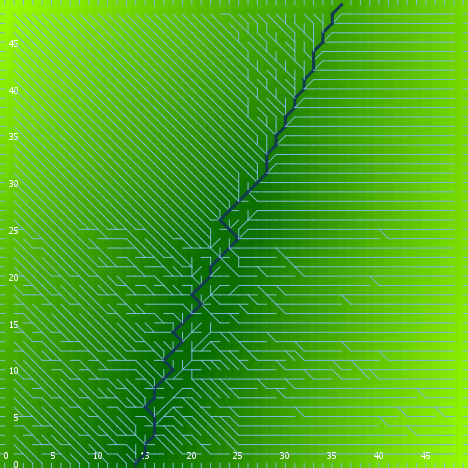

Source data for this figure (header and first rows):
export-world data (NetLogo 6.0.4)
land.nlogo
01/13/2020 23:44:19:259 +0000
RANDOM STATE
0 0 -1727483681 160 0.15590149161343833 …
GLOBALS
min-pxcor, max-pxcor, min-pycor, max-pycor, perspective, subject, nextIndex, directed-links, ticks, algorithm-style, continentality, display-mode, do-fill-sinks, elevationdistribution, elevationnoise, elevationsmoothstep, featureanglerange, landoceanratio, maxdist, maxelevation, minelevation, numcontinents, numoceans, numranges
0, 49, 0, 49, 0, nobody, 2600, "UNDIRECTED", -1, "C#", 1496, "terrain", true, [1.9051309158876044 5.456207027278627 0.…, 0.4138, 1, 1.832, 1, 34.65, 11.39, 0.1454, 1, 9, 0
TURTLES
who, color, heading, xcor, ycor, shape, label, label-color, breed, hidden?, size, pen-size, pen-mode, points
0, 15, 13, 48, 16, "default", "", 9.9, {breed flowholders}, true, 1, 1, "up", 
1, 15, 145, 26, 4, "default", "", 9.9, {breed flowholders}, true, 1, 1, "up", 
2, 95, 334, 29, 32, "default", "", 9.9, {breed flowholders}, true, 1, 1, "up", 
3, 75, 338, 36, 3, "default", "", 9.9, {breed flowholders}, true, 1, 1, "up", 
4, 15, 209, 45, 12, "default", "", 9.9, {breed flowholders}, true, 1, 1, "up", 
5, 75, 260, 1, 46, "default", "", 9.9, {breed flowholders}, true, 1, 1, "up", 
6, 95, 269, 10, 21, "default", "", 9.9, {breed flowholders}, true, 1, 1, "up", 
7, 115, 118, 9, 39, "default", "", 9.9, {breed flowholders}, true, 1, 1, "up", 
8, 95, 350, 44, 42, "default", "", 9.9, {breed flowholders}, true, 1, 1, "up", 
9, 97, 180, 8, 0, "line half", "", 9.9, {breed flowholders}, false, 1, 1, "up", 
10, 125, 227, 38, 2, "default", "", 9.9, {breed flowholders}, true, 1, 1, "up", 
11, 75, 31, 28, 29, "default", "", 9.9, {breed flowholders}, true, 1, 1, "up", 
12, 15, 42, 13, 1, "default", "", 9.9, {breed flowholders}, true, 1, 1, "up", 
13, 125, 267, 3, 48, "default", "", 9.9, {breed flowholders}, true, 1, 1, "up", 
14, 45, 70, 4, 29, "default", "", 9.9, {breed flowholders}, true, 1, 1, "up", 
15, 85, 77, 33, 34, "default", "", 9.9, {breed flowholders}, true, 1, 1, "up", 
16, 25, 161, 9, 25, "default", "", 9.9, {breed flowholders}, true, 1, 1, "up", 
17, 105, 113, 32, 33, "default", "", 9.9, {breed flowholders}, true, 1, 1, "up", 
18, 25, 129, 31, 20, "default", "", 9.9, {breed flowholders}, true, 1, 1, "up", 
19, 55, 114, 7, 28, "default", "", 9.9, {breed flowholders}, true, 1, 1, "up", 
20, 97, 180, 17, 0, "line half", "", 9.9, {breed flowholders}, false, 1, 1, "up", 
21, 125, 236, 23, 30, "default", "", 9.9, {breed flowholders}, true, 1, 1, "up", 
22, 115, 296, 29, 25, "default", "", 9.9, {breed flowholders}, true, 1, 1, "up", 
23, 5, 324, 45, 4, "default", "", 9.9, {breed flowholders}, true, 1, 1, "up", 
24, 125, 250, 29, 20, "default", "", 9.9, {breed flowholders}, true, 1, 1, "up", 
25, 15, 24, 16, 37, "default", "", 9.9, {breed flowholders}, true, 1, 1, "up", 
26, 97, 90, 49, 23, "line half", "", 9.9, {breed flowholders}, false, 1, 1, "up", 
27, 15, 35, 12, 41, "default", "", 9.9, {breed flowholders}, true, 1, 1, "up", 
28, 45, 88, 17, 18, "default", "", 9.9, {breed flowholders}, true, 1, 1, "up", 
29, 125, 7, 40, 2, "default", "", 9.9, {breed flowholders}, true, 1, 1, "up", 
30, 55, 155, 16, 33, "default", "", 9.9, {breed flowholders}, true, 1, 1, "up", 
31, 97, 270, 0, 12, "line half", "", 9.9, {breed flowholders}, false, 1, 1, "up", 
32, 5, 334, 23, 39, "default", "", 9.9, {breed flowholders}, true, 1, 1, "up", 
33, 135, 93, 13, 21, "default", "", 9.9, {breed flowholders}, true, 1, 1, "up", 
34, 35, 280, 24, 34, "default", "", 9.9, {breed flowholders}, true, 1, 1, "up", 
35, 97, 0, 25, 49, "line half", "", 9.9, {breed flowholders}, false, 1, 1, "up", 
36, 55, 196, 35, 41, "default", "", 9.9, {breed flowholders}, true, 1, 1, "up", 
37, 25, 83, 35, 47, "default", "", 9.9, {breed flowholders}, true, 1, 1, "up", 
38, 75, 134, 48, 39, "default", "", 9.9, {breed flowholders}, true, 1, 1, "up", 
39, 35, 318, 42, 41, "default", "", 9.9, {breed flowholders}, true, 1, 1, "up", 
40, 97, 90, 49, 31, "line half", "", 9.9, {breed flowholders}, false, 1, 1, "up", 
41, 55, 23, 17, 40, "default", "", 9.9, {breed flowholders}, true, 1, 1, "up", 
42, 15, 30, 34, 8, "default", "", 9.9, {breed flowholders}, true, 1, 1, "up", 
43, 35, 248, 15, 29, "default", "", 9.9, {breed flowholders}, true, 1, 1, "up", 
44, 95, 280, 1, 25, "default", "", 9.9, {breed flowholders}, true, 1, 1, "up", 
45, 15, 159, 34, 45, "default", "", 9.9, {breed flowholders}, true, 1, 1, "up", 
46, 75, 168, 47, 21, "default", "", 9.9, {breed flowholders}, true, 1, 1, "up", 
47, 15, 341, 24, 47, "default", "", 9.9, {breed flowholders}, true, 1, 1, "up", 
48, 5, 108, 11, 23, "default", "", 9.9, {breed flowholders}, true, 1, 1, "up", 
49, 75, 225, 25, 24, "default", "", 9.9, {breed flowholders}, true, 1, 1, "up", 
50, 45, 89, 48, 34, "default", "", 9.9, {breed flowholders}, true, 1, 1, "up", 
... 7,600 more rows
